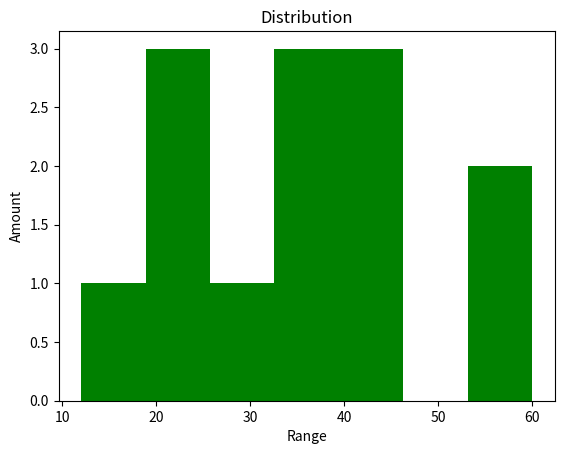
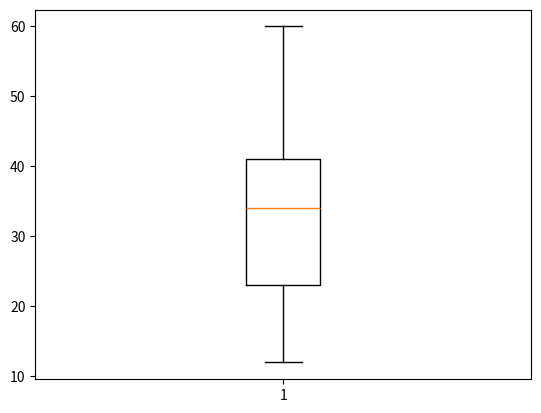
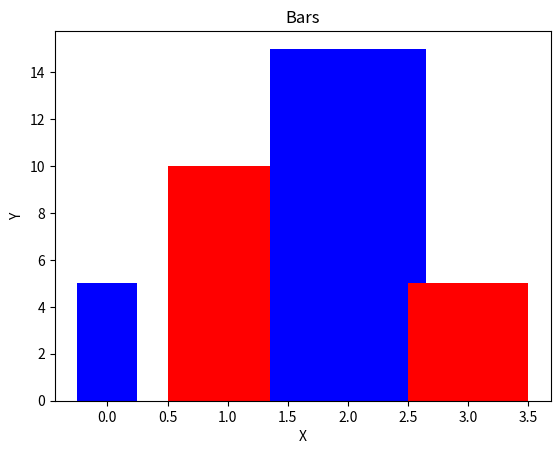

The matplotlib source for these figures, in order:
import matplotlib.pyplot as plt

fig = plt.figure("Histogram")
ax = fig.add_subplot(1,1,1)
ax.hist([21,12,23,35,45,60,33,22,56,34,28,40,41],bins=7,facecolor ='g',density=False)

plt.title("Distribution")
plt.xlabel("Range")
plt.ylabel("Amount")
plt.show()

#Box Plot
fig2 = plt.figure("Box-Plot")
ax1 = fig2.add_subplot(1,1,1)
ax1.boxplot([21,12,23,35,45,60,33,22,56,34,28,40,41])
plt.show()

#Bar Plot
fig3 = plt.figure("Bar Plot")
ax2 = fig3.add_subplot(1,1,1)
ax2.set_xlabel('X')
ax2.set_ylabel('Y')
ax2.set_title("Bars")
ax2.bar([0,1,2,3],[5,10,15,5],[0.5,1,1.3,1],color=['b','r'])
plt.show()
